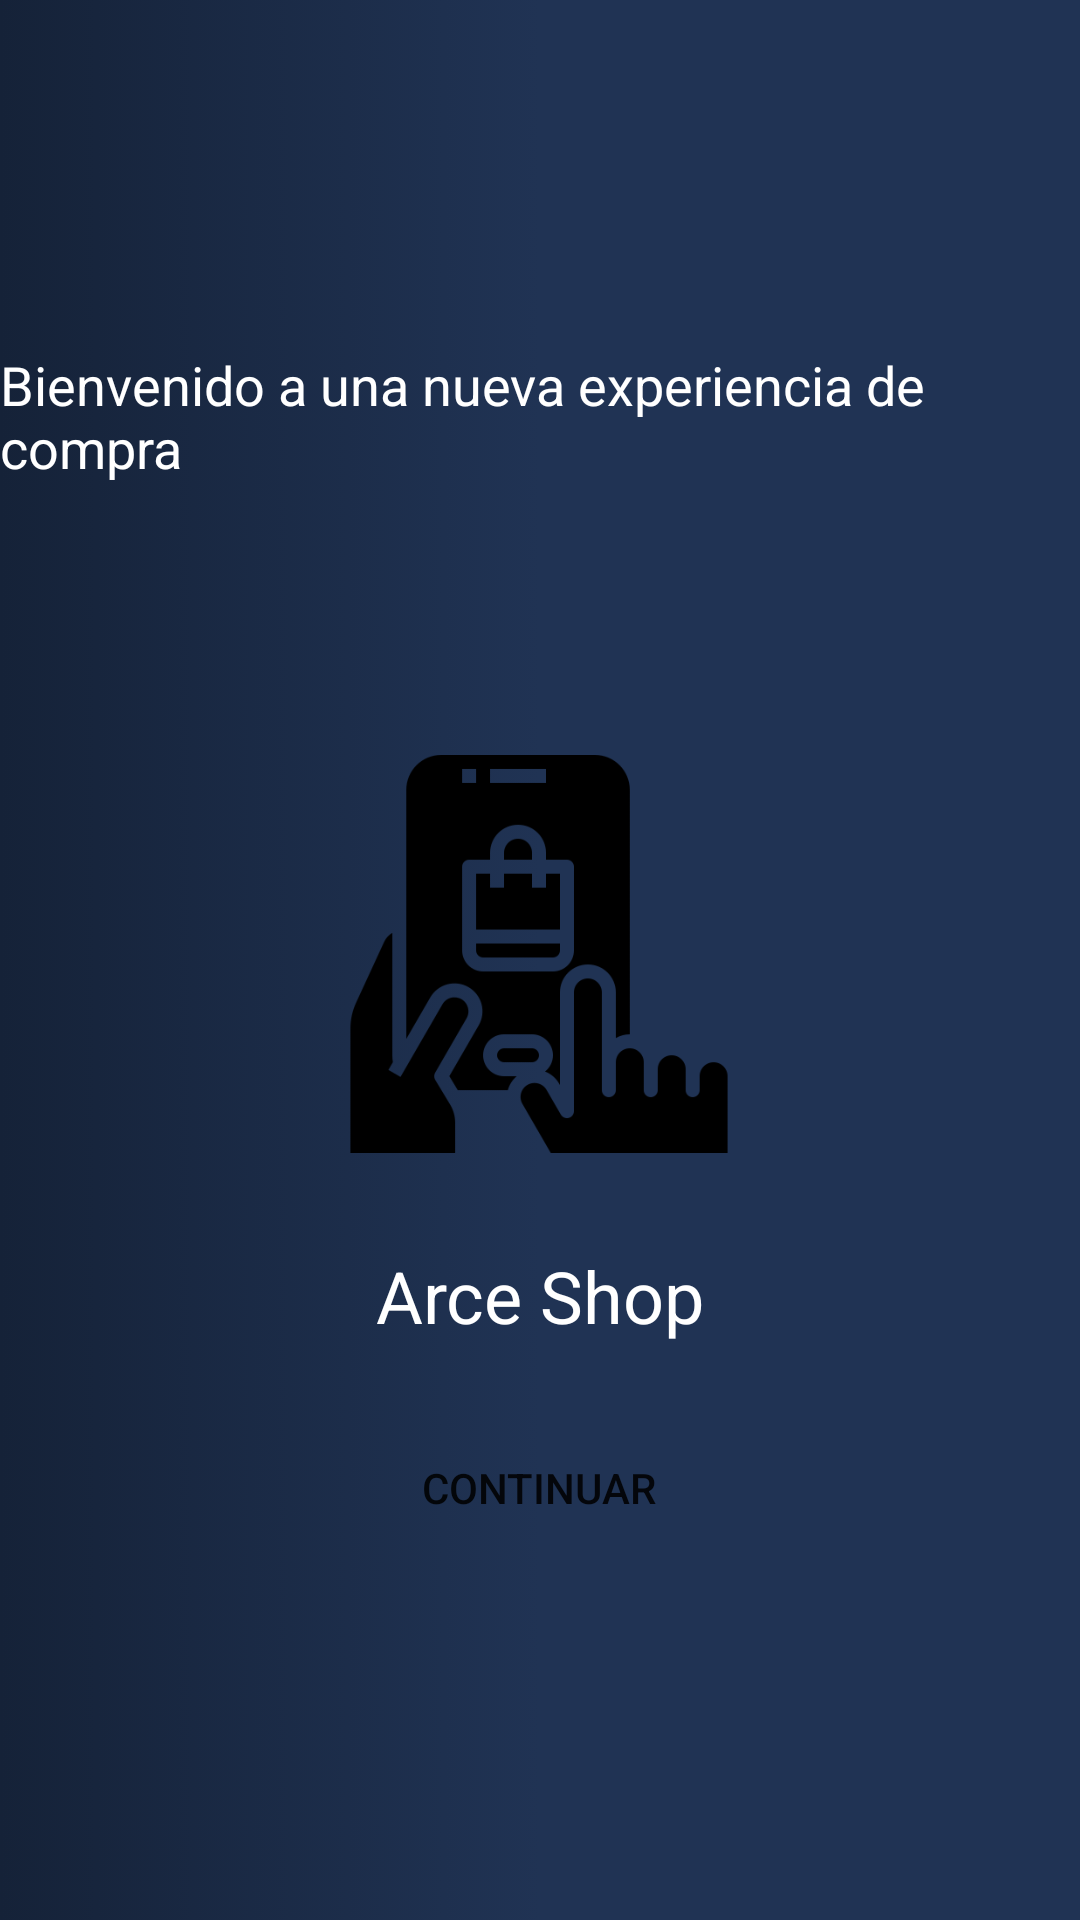

Produce the Android XML layout that renders to this screen, including the resource entries it uses.
<!-- AndroidManifest.xml: application theme Theme.ProyectoMóviles -->
<!-- res/layout/activity_inicio.xml -->
<?xml version="1.0" encoding="utf-8"?>
<androidx.constraintlayout.widget.ConstraintLayout xmlns:android="http://schemas.android.com/apk/res/android"
    xmlns:app="http://schemas.android.com/apk/res-auto"
    xmlns:tools="http://schemas.android.com/tools"
    android:layout_width="match_parent"
    android:layout_height="match_parent"
    tools:context=".InicioActivity"
    android:background="@drawable/gradiente_background">

    <androidx.appcompat.widget.AppCompatButton
        android:id="@+id/botonInicio"
        android:layout_width="180dp"
        android:layout_height="wrap_content"
        android:layout_marginBottom="120dp"
        android:background="@drawable/boton_blanco"
        android:text="Continuar"
        app:layout_constraintBottom_toBottomOf="parent"
        app:layout_constraintEnd_toEndOf="parent"
        app:layout_constraintHorizontal_bias="0.497"
        app:layout_constraintStart_toStartOf="parent"
        app:layout_constraintWidth_percent="0.55" />


    <ImageView
        android:id="@+id/imageView2"
        android:layout_width="164dp"
        android:layout_height="149dp"
        android:src="@drawable/icono_inicio"
        app:layout_constraintBottom_toTopOf="@+id/botonInicio"
        app:layout_constraintEnd_toEndOf="parent"
        app:layout_constraintHorizontal_bias="0.498"
        app:layout_constraintStart_toStartOf="parent"
        app:layout_constraintTop_toBottomOf="@+id/textoInicio" />

    <TextView
        android:id="@+id/textoInicio"
        android:layout_width="wrap_content"
        android:layout_height="wrap_content"
        android:layout_marginTop="116dp"
        android:text="@string/MensajeInicio"
        android:textColor="@color/white"
        android:textSize="18dp"
        app:layout_constraintEnd_toEndOf="parent"
        app:layout_constraintHorizontal_bias="0.567"
        app:layout_constraintStart_toStartOf="parent"
        app:layout_constraintTop_toTopOf="parent" />

    <TextView
        android:id="@+id/textoApp"
        android:layout_width="wrap_content"
        android:layout_height="wrap_content"
        android:text="@string/appNombre"
        android:textColor="@color/white"
        android:textSize="24dp"
        app:layout_constraintBottom_toTopOf="@+id/botonInicio"
        app:layout_constraintEnd_toEndOf="parent"
        app:layout_constraintStart_toStartOf="parent"
        app:layout_constraintTop_toBottomOf="@+id/imageView2" />
</androidx.constraintlayout.widget.ConstraintLayout>
<!-- resources referenced by this layout -->
<resources>
  <color name="white">#FFFFFFFF</color>
  <!-- drawable gradiente_background (drawable) -->
  <?xml version="1.0" encoding="utf-8"?>
  <selector xmlns:android="http://schemas.android.com/apk/res/android">
      <item>
          <shape>
              <gradient
                  android:startColor="#152238"
                  android:centerColor="#203354"
                  android:endColor="#203354"
                  android:type="linear" /> />
          </shape>
      </item>
  </selector>
  <!-- drawable icono_inicio: png bitmap (drawable, 12263 bytes) -->
  <string name="MensajeInicio">Bienvenido a una nueva experiencia de compra</string>
  <string name="appNombre">Arce Shop</string>
  <style name="Theme.ProyectoMóviles" parent="Theme.MaterialComponents.DayNight.NoActionBar">
          
          <item name="colorPrimary">@color/primario</item>
          <item name="colorPrimaryVariant">@color/secundario</item>
          <item name="colorOnPrimary">@color/white</item>
          
          <item name="colorSecondary">@color/teal_200</item>
          <item name="colorSecondaryVariant">@color/teal_700</item>
          <item name="colorOnSecondary">@color/black</item>
          
          <item name="android:statusBarColor" tools:targetApi="l">?attr/colorPrimaryVariant</item>
          
      </style>
  <color name="primario">#083AB0</color>
  <color name="secundario">#203354</color>
  <color name="teal_200">#FF03DAC5</color>
  <color name="teal_700">#FF018786</color>
  <color name="black">#FF000000</color>
</resources>
